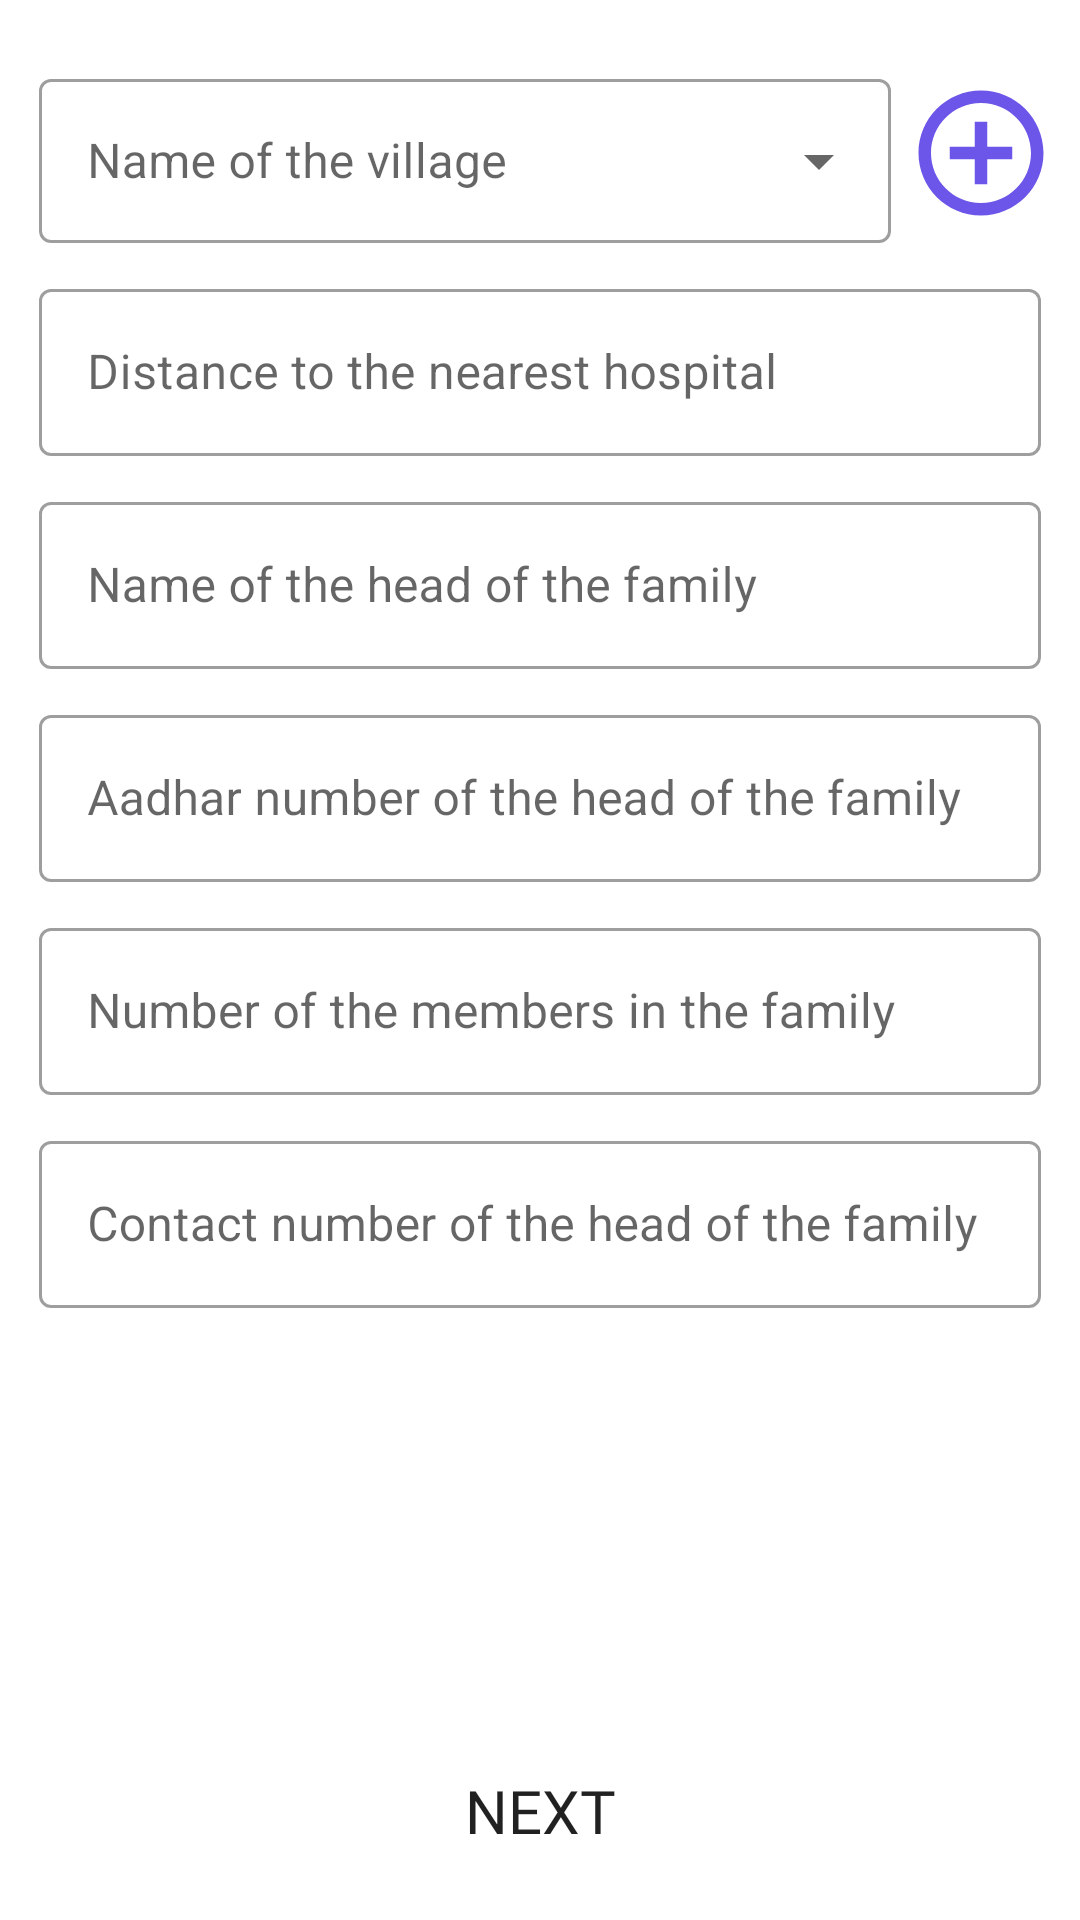

Produce the Android XML layout that renders to this screen, including the resource entries it uses.
<!-- AndroidManifest.xml: application theme Theme.SurveyApplication -->
<!-- res/layout/activity_family_head.xml -->
<?xml version="1.0" encoding="utf-8"?>
<androidx.constraintlayout.widget.ConstraintLayout xmlns:android="http://schemas.android.com/apk/res/android"
    xmlns:app="http://schemas.android.com/apk/res-auto"
    xmlns:tools="http://schemas.android.com/tools"
    android:layout_width="match_parent"
    android:layout_height="match_parent"
    android:orientation="vertical"
    tools:context=".FamilyHeadActivity">


    <ScrollView
        android:layout_width="0dp"
        android:layout_height="0dp"
        android:layout_marginStart="8dp"
        android:layout_marginTop="16dp"
        android:layout_marginEnd="8dp"
        android:layout_marginBottom="16dp"
        app:layout_constraintBottom_toTopOf="@+id/btnNext"
        app:layout_constraintEnd_toEndOf="parent"
        app:layout_constraintStart_toStartOf="parent"
        app:layout_constraintTop_toTopOf="parent">
        <LinearLayout
            android:layout_width="match_parent"
            android:layout_height="match_parent"
            android:orientation="vertical"
           >

            <LinearLayout
                android:layout_width="match_parent"
                android:layout_height="70dp"

                android:orientation="horizontal">

                <com.google.android.material.textfield.TextInputLayout
                    style="@style/Widget.MaterialComponents.TextInputLayout.OutlinedBox.ExposedDropdownMenu"
                    android:layout_width="match_parent"
                    android:layout_height="match_parent"
                    android:layout_margin="5dp"
                    android:layout_weight="2">

                    <AutoCompleteTextView
                        android:id="@+id/edtVillageName"
                        android:layout_width="match_parent"
                        android:layout_height="match_parent"
                        android:hint="Name of the village" />
                </com.google.android.material.textfield.TextInputLayout>

                <ImageView
                    android:id="@+id/imgAddVillage"
                    android:layout_width="50dp"
                    android:layout_height="50dp"
                    android:layout_gravity="center"
                    android:src="@drawable/ic_baseline_add_circle_outline_24" />
            </LinearLayout>
            <com.google.android.material.textfield.TextInputLayout
                android:layout_width="match_parent"
                android:layout_margin="5dp"
                style="@style/Widget.MaterialComponents.TextInputLayout.OutlinedBox"
                android:layout_height="match_parent">

                <com.google.android.material.textfield.TextInputEditText
                    android:id="@+id/edtDistance"
                    android:layout_width="match_parent"
                    android:layout_height="wrap_content"
                    android:inputType="number"
                    android:hint="Distance to the nearest hospital" />
            </com.google.android.material.textfield.TextInputLayout>
            <com.google.android.material.textfield.TextInputLayout
                android:layout_width="match_parent"
                android:layout_margin="5dp"
                style="@style/Widget.MaterialComponents.TextInputLayout.OutlinedBox"
                android:layout_height="match_parent">

                <com.google.android.material.textfield.TextInputEditText
                    android:id="@+id/edtHeadName"
                    android:layout_width="match_parent"
                    android:layout_height="wrap_content"
                    android:hint="Name of the head of the family" />
            </com.google.android.material.textfield.TextInputLayout>
            <com.google.android.material.textfield.TextInputLayout
                android:layout_width="match_parent"
                android:layout_margin="5dp"
                style="@style/Widget.MaterialComponents.TextInputLayout.OutlinedBox"
                android:layout_height="match_parent">

                <com.google.android.material.textfield.TextInputEditText
                    android:id="@+id/edtAadhar"
                    android:layout_width="match_parent"
                    android:layout_height="wrap_content"
                    android:hint="Aadhar number of the head of the family" />
            </com.google.android.material.textfield.TextInputLayout>
            <com.google.android.material.textfield.TextInputLayout
                android:layout_width="match_parent"
                android:layout_margin="5dp"
                style="@style/Widget.MaterialComponents.TextInputLayout.OutlinedBox"
                android:layout_height="match_parent">

                <com.google.android.material.textfield.TextInputEditText
                    android:id="@+id/edtNoOfMembers"
                    android:layout_width="match_parent"
                    android:layout_height="wrap_content"
                    android:inputType="number"
                    android:hint="Number of the members in the family" />
            </com.google.android.material.textfield.TextInputLayout>
            <com.google.android.material.textfield.TextInputLayout
                android:layout_width="match_parent"
                android:layout_margin="5dp"
                style="@style/Widget.MaterialComponents.TextInputLayout.OutlinedBox"
                android:layout_height="match_parent">

                <com.google.android.material.textfield.TextInputEditText
                    android:id="@+id/edtHeadContact"
                    android:layout_width="match_parent"
                    android:layout_height="wrap_content"
                    android:inputType="number"
                    android:hint="Contact number of the head of the family" />
            </com.google.android.material.textfield.TextInputLayout>
        </LinearLayout>


    </ScrollView>

    <Button
        android:id="@+id/btnNext"
        android:layout_width="0dp"
        android:layout_height="wrap_content"
        android:layout_marginStart="8dp"
        android:layout_marginEnd="8dp"
        android:layout_marginBottom="8dp"
        android:text="Next"
        android:fontFamily="@font/abril_fatface"
        android:textSize="20sp"
        android:background="@drawable/btn_shape"
        app:layout_constraintBottom_toBottomOf="parent"
        app:layout_constraintEnd_toEndOf="parent"
        app:layout_constraintStart_toStartOf="parent" />
</androidx.constraintlayout.widget.ConstraintLayout>
<!-- resources referenced by this layout -->
<resources>
  <!-- drawable btn_shape (drawable) -->
  <?xml version="1.0" encoding="utf-8"?>
  <shape xmlns:android="http://schemas.android.com/apk/res/android">
      <corners android:radius="20dp"></corners>
      <padding android:bottom="15dp" android:top="15dp"></padding>
  
  </shape>
  <!-- drawable ic_baseline_add_circle_outline_24 (drawable) -->
  <vector android:height="24dp" android:tint="#6C55E9"
      android:viewportHeight="24" android:viewportWidth="24"
      android:width="24dp" xmlns:android="http://schemas.android.com/apk/res/android">
      <path android:fillColor="@android:color/white" android:pathData="M13,7h-2v4L7,11v2h4v4h2v-4h4v-2h-4L13,7zM12,2C6.48,2 2,6.48 2,12s4.48,10 10,10 10,-4.48 10,-10S17.52,2 12,2zM12,20c-4.41,0 -8,-3.59 -8,-8s3.59,-8 8,-8 8,3.59 8,8 -3.59,8 -8,8z"/>
  </vector>
  <style name="Theme.SurveyApplication" parent="Theme.MaterialComponents.DayNight.DarkActionBar">
          
          <item name="colorPrimary">@color/purple_500</item>
          <item name="colorPrimaryVariant">@color/purple_700</item>
          <item name="colorOnPrimary">@color/white</item>
          
          <item name="colorSecondary">@color/teal_200</item>
          <item name="colorSecondaryVariant">@color/teal_700</item>
          <item name="colorOnSecondary">@color/black</item>
          
          <item name="android:statusBarColor" tools:targetApi="l">?attr/colorPrimaryVariant</item>
          
      </style>
  <!-- not gathered from this repository: default colours our renderer supplied (Android Studio template values) -->
  <color name="purple_500">#FF6200EE</color>
  <color name="purple_700">#FF3700B3</color>
  <color name="teal_200">#FF03DAC5</color>
  <color name="teal_700">#FF018786</color>
  <color name="black">#FF000000</color>
  <color name="white">#FFFFFFFF</color>
</resources>
